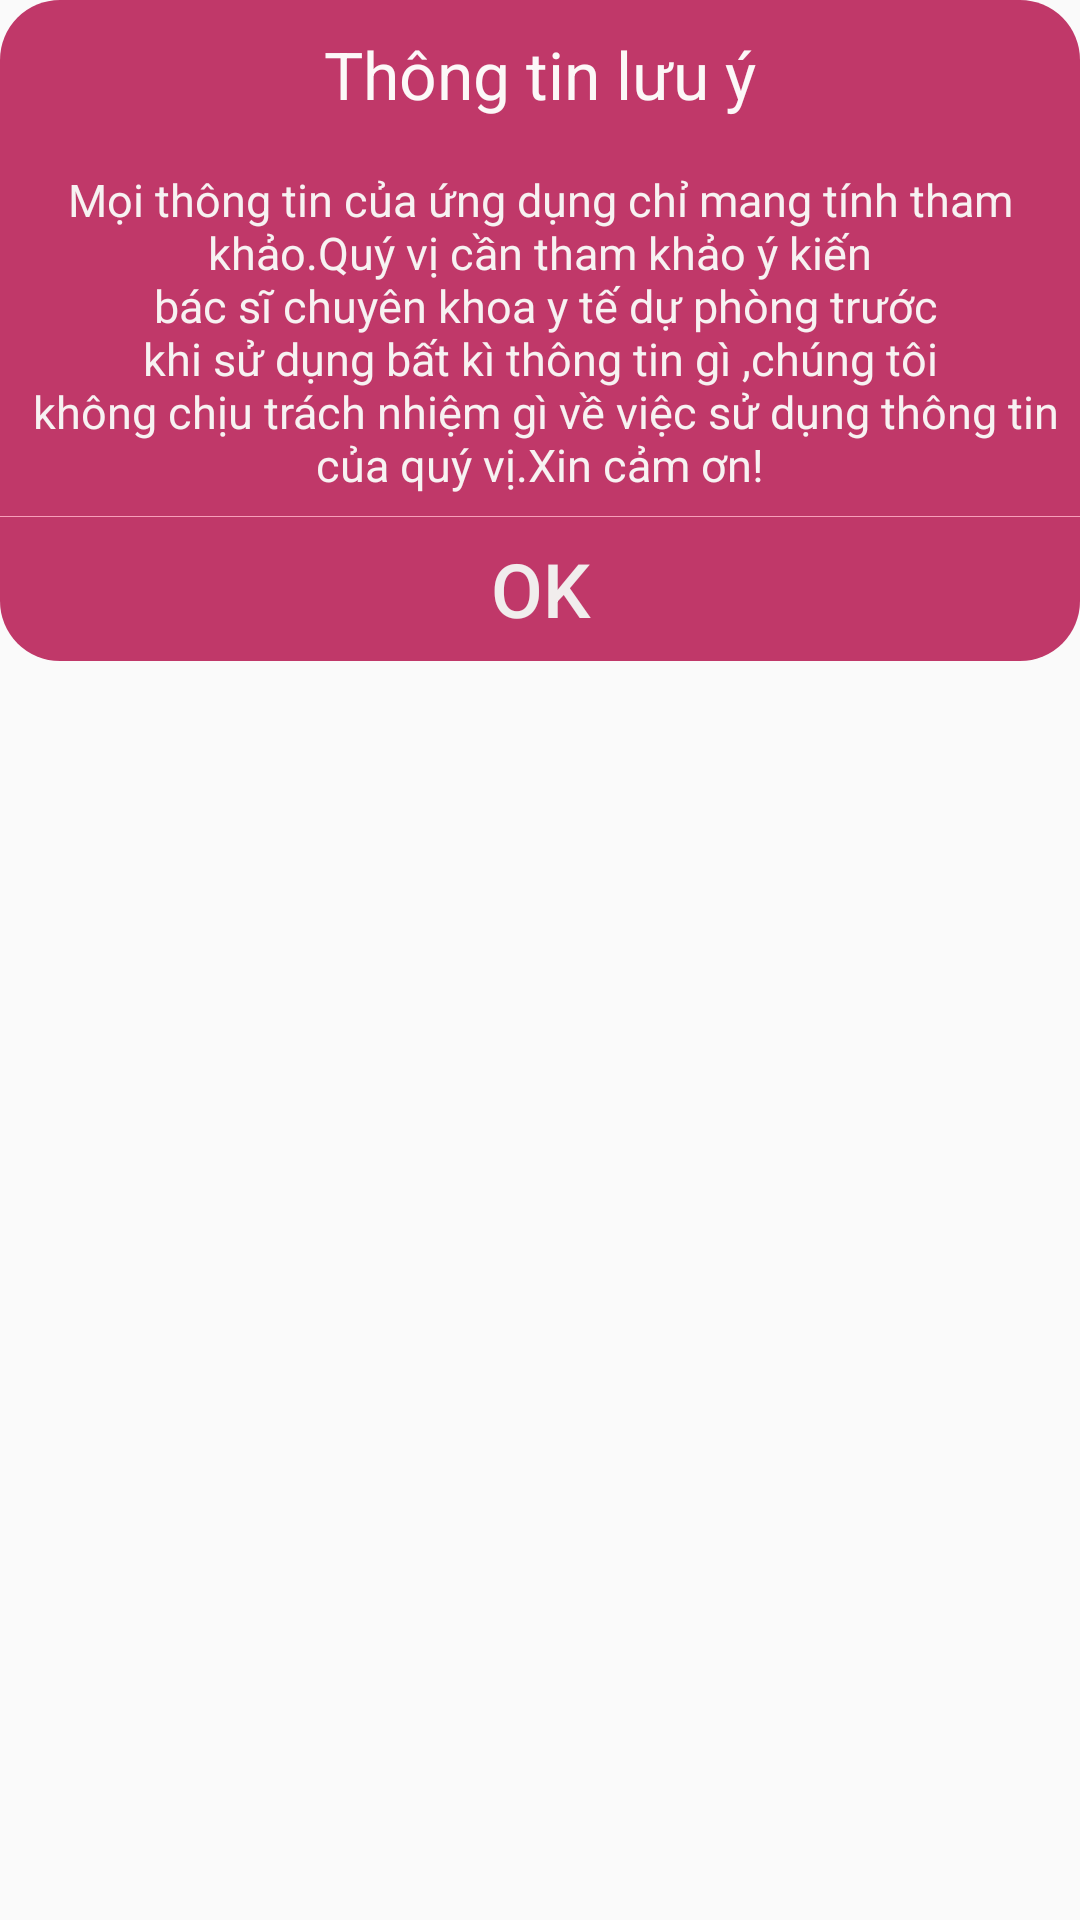

Reconstruct the res/layout file that produces this screen, plus the resources it refers to.
<!-- AndroidManifest.xml: application theme AppTheme -->
<!-- res/layout/custom_dialog_information.xml -->
<?xml version="1.0" encoding="utf-8"?>
<LinearLayout xmlns:android="http://schemas.android.com/apk/res/android"
    android:orientation="vertical"
    android:background="@android:color/transparent"
    android:layout_width="match_parent"
    android:layout_height="wrap_content">
    <LinearLayout
        android:background="@drawable/custom_dialog_reset"
        android:orientation="vertical"
        android:layout_width="match_parent"
        android:layout_height="wrap_content">

        <TextView
            android:textSize="22sp"
            android:textColor="#FCF8F8"
            android:padding="10dp"
            android:gravity="center"
            android:text="@string/tv_dialog_information"
            android:layout_width="match_parent"
            android:layout_height="wrap_content"/>

        <TextView
            android:gravity="center"
            android:textSize="15sp"
            android:padding="7dp"
           android:textColor="#F7F2F2"
            android:text="@string/tv_dicription_information"
            android:layout_width="match_parent"
            android:layout_height="wrap_content"/>
            <View
                android:background="#F79FBA"
                android:layout_width="match_parent"
                android:layout_height="1px"/>

        <Button
            android:textSize="25sp"
            android:id="@+id/btn_ok"
            android:background="@null"
            android:textColor="#F1EDED"
            android:text="ok"
            android:layout_width="match_parent"
            android:layout_height="wrap_content"/>
    </LinearLayout>
</LinearLayout>
<!-- resources referenced by this layout -->
<resources>
  <!-- drawable custom_dialog_reset (drawable-v24) -->
  <?xml version="1.0" encoding="utf-8"?>
  <shape xmlns:android="http://schemas.android.com/apk/res/android">
      <corners android:radius="20dp"/>
      <solid android:color="#C03869"/>
  
  </shape>
  <string name="tv_dialog_information">Thông tin lưu ý</string>
  <string name="tv_dicription_information">Mọi thông tin của ứng dụng chỉ mang tính tham khảo.Quý vị cần tham khảo ý kiến\n bác sĩ chuyên khoa y tế dự phòng trước\nkhi sử dụng bất kì thông tin gì
          ,chúng tôi\n không chịu trách nhiệm gì về việc sử dụng thông tin của quý vị.Xin cảm ơn!</string>
  <style name="AppTheme" parent="Theme.AppCompat.Light.DarkActionBar">
          
          <item name="colorPrimary">@color/colorPrimary</item>
          <item name="colorPrimaryDark">@color/colorPrimaryDark</item>
          <item name="colorAccent">@color/colorAccent</item>
      </style>
  <color name="colorPrimary">#008577</color>
  <color name="colorPrimaryDark">#00574B</color>
  <color name="colorAccent">#B9436B</color>
</resources>
